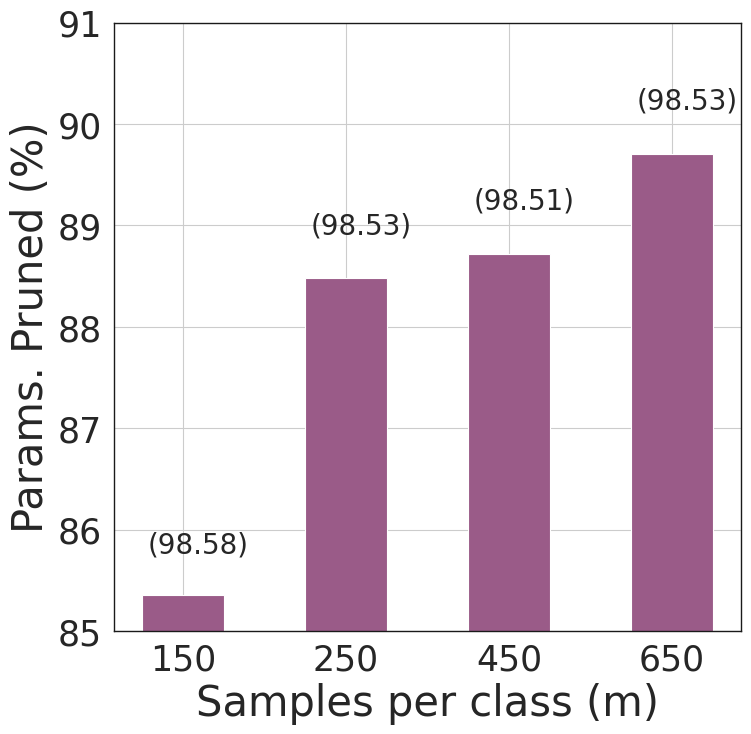

Recreate this plot in Python.
""" Simple Code To Visualize Impact Of Group Size on Params Pruned """


import matplotlib.pyplot as plt
import seaborn as sns
import numpy as np

from scipy import stats

sns.set()
sns.set_context('paper')
sns.set_style("whitegrid")


current_palette = sns.color_palette()
current_palette = [[102,194,165],[252,141,98],[141,160,203]]
Green = sns.cubehelix_palette(8, start=2, rot=0, dark=0, light=.95, reverse=True)
Purpul = sns.cubehelix_palette(8)
lightpurpul = sns.dark_palette("purple")
Blue = sns.cubehelix_palette(8, start=.5, rot=-.75)
Allcolor = sns.color_palette("hls", 8)
current_palette = [[i / 256.0 for i in color] for color in current_palette]



# Data
groups = ['150',   '250',   '450',   '650']
acc    = [98.58, 98.53, 98.51,  98.53]
params = np.array([85.35, 88.48, 88.72, 89.70])

fig, ax = plt.subplots(figsize=(8.1,7.9))
#ax.plot(groups, params, color=Purpul[6], linewidth=3, linestyle='--', marker='o', markevery=1, markersize=10, label= 'Params. Pruned (%)')

pointer = ax.bar(groups,params, width=0.5, color=Purpul[4])
for pointer_idx in range(len(pointer)):
    ht = pointer[pointer_idx].get_height()
    ax.text(pointer[pointer_idx].get_x() + pointer[pointer_idx].get_width()/15., 1.005*ht, '(%.2f)' % (acc[pointer_idx]), fontsize=20)

#ax.set_yticks(np.arange(80, 95, 0.01))
ax.set_ylim([85,91])
#ax.set_xlim([60,1030])
#ax.legend()
ax.set_xlabel('Samples per class (m)', fontsize=30)
ax.set_ylabel('Params. Pruned (%)', fontsize=30)
#plt.legend(fontsize=13, loc= "best")
plt.tick_params(labelsize=25)
plt.setp(ax.spines.values(), linewidth=1, color ='k')
fig.savefig('./samples.pdf', format='pdf', dpi=1200)

